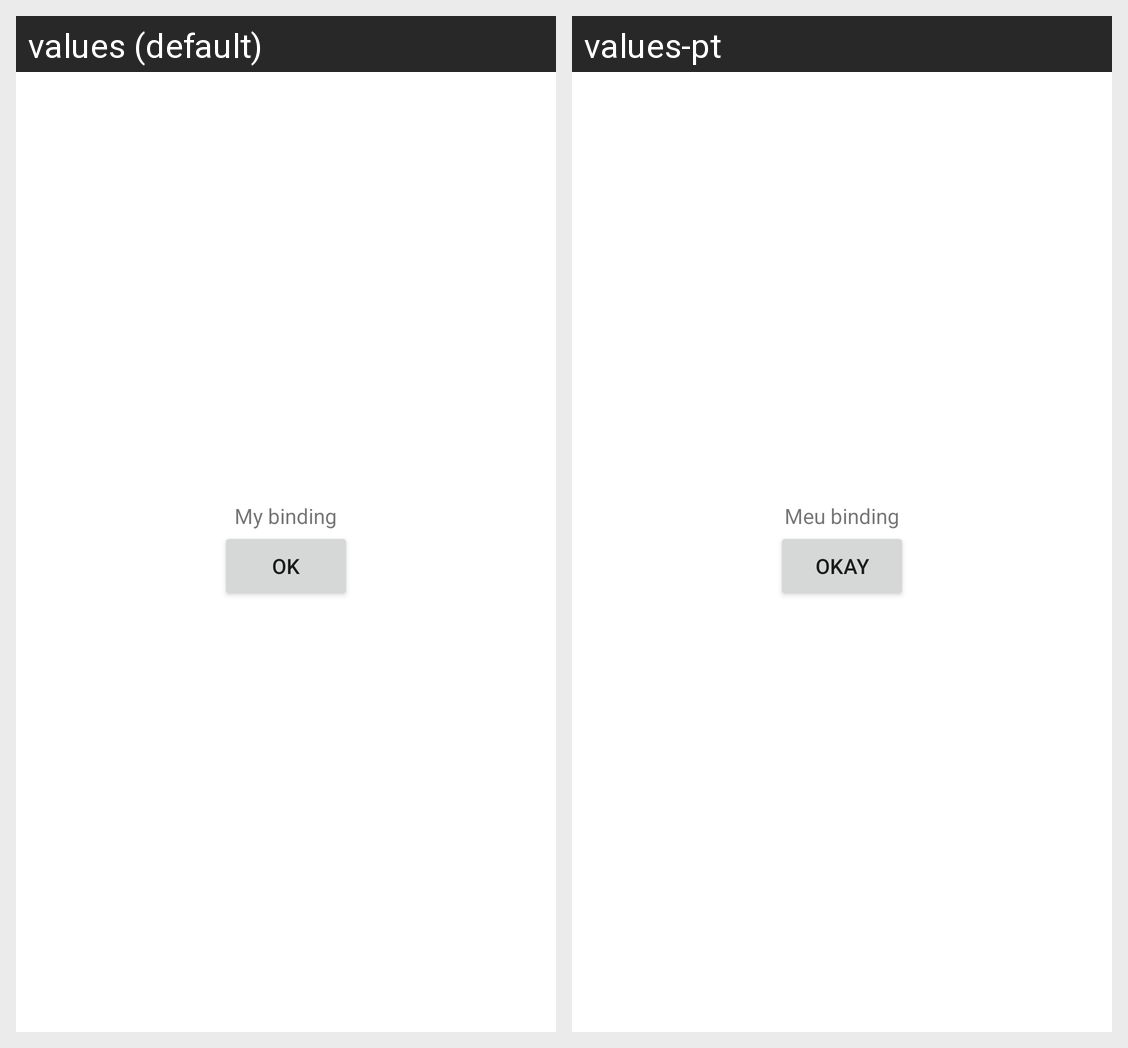

The same Android screen rendered under two of its app's locales, left to right. List the strings drawn on it with the default value and each locale's translation.
Android screen res/layout/my_binding_layout.xml rendered under 2 locales, left to right: values (default), values-pt. Device: Nexus 5 (rendered at 1080×1920; each locale shown at half size, 540×960, under a caption strip naming it); theme Theme.JetpackComposePlayground.
Strings drawn on this screen, with the default value and each locale's value (text and hints the layout hard-codes, and strings that could not be matched under every locale, appear in the picture but are not listed):

text_my_binding
  values: My binding
  values-pt: Meu binding

btn_ok
  values: OK
  values-pt: Okay
